Run: headless pygame with SDL's dummy video driver; simulated clock (each Clock.tick advances the game by its frame time, no real sleeping); random seed 0; keys injected as events and as key.get_pressed() state; no mouse input.
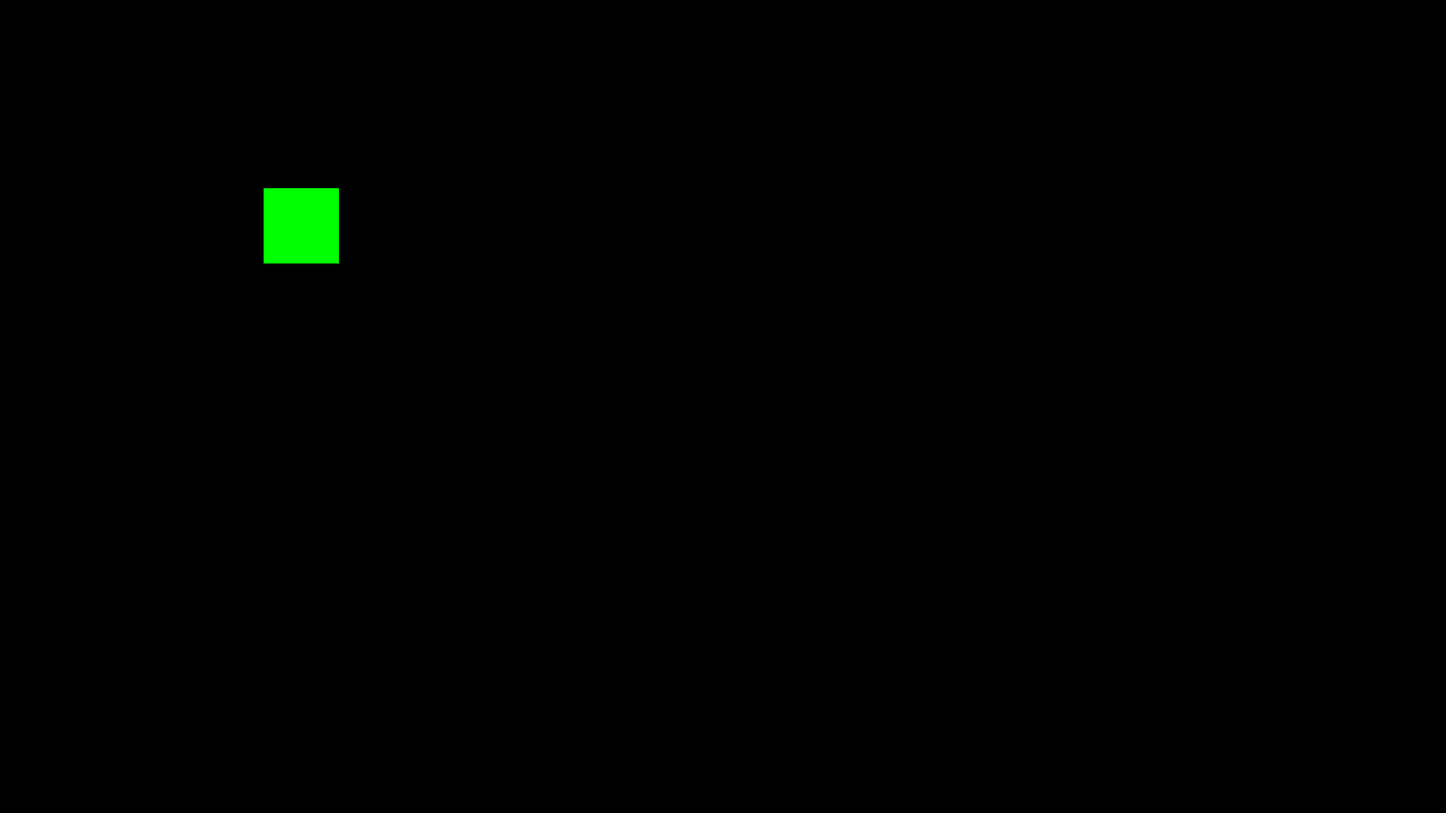
Frame 1 of 4 · flips 1–60 · no input
Frame 2 of 4 · flips 61–180 · tapped SPACE, RETURN · held RIGHT (→), D · screen unchanged from frame 1, image omitted
Frame 3 of 4 · flips 181–300 · held DOWN (↓), S · screen unchanged from frame 2, image omitted
Frame 4 of 4 · flips 301–420 · held LEFT (←), A, UP (↑), W · screen unchanged from frame 3, image omitted

The pygame program that drew these frames:

import pygame
import sys

def main():
    # Initialize Pygame
    pygame.init()

    # Screen dimensions
    screen_width = 1920
    screen_height = 1080
    screen = pygame.display.set_mode((screen_width, screen_height))
    pygame.display.set_caption("Basic Pygame Window")

    # Colors (RGB)
    WHITE = (255, 255, 255)
    BLACK = (0, 0, 0)
    RED = (255, 0, 0)
    BLUE = (0, 0, 255)
    GREEN = (0, 255, 0)

    # Game clock to control the frame rate
    clock = pygame.time.Clock()

    running = True
    while running:
        # --- Event Handling ---
        for event in pygame.event.get():
            if event.type == pygame.QUIT:
                running = False
            if event.type == pygame.KEYDOWN:
                if event.key == pygame.K_ESCAPE:
                    running = False

        # --- Game Logic (Updates) ---
        pass # Empty logic for now

        # --- Drawing ---
        screen.fill(BLACK)
        
        # Example: Draw a red rectangle in the center
        pygame.draw.rect(screen, GREEN, (350, 250, 100, 100))

        pygame.display.flip()

        # --- Frame Rate Control ---
        clock.tick(60)

    # Quit Pygame and exit system
    pygame.quit()
    sys.exit()

if __name__ == "__main__":
    main()
